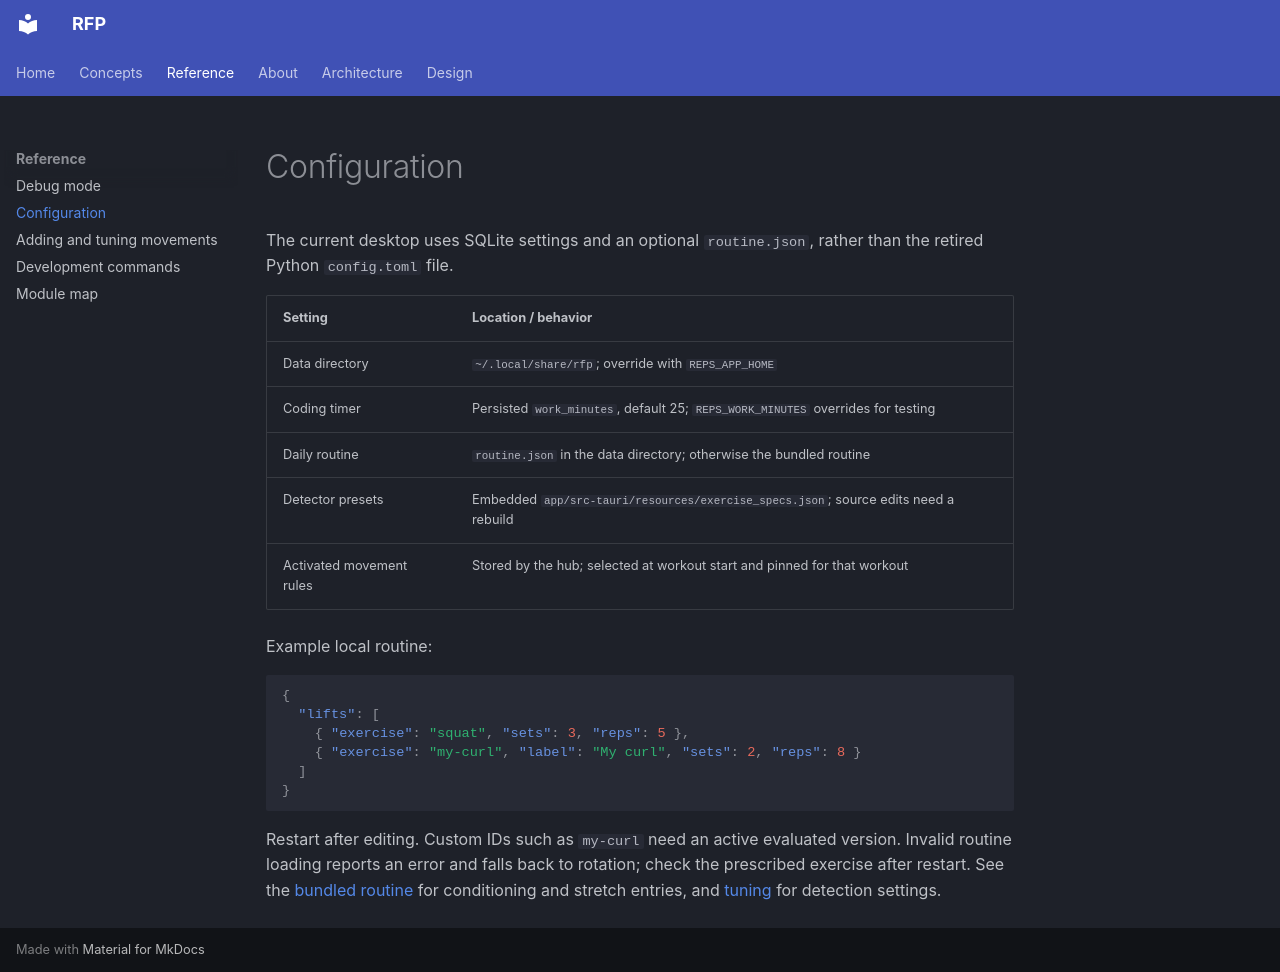

repository: factory-level/reps-for-prompts · page: wiki/reference/config/index.html · generator: mkdocs

# Configuration

The current desktop uses SQLite settings and an optional `routine.json`, rather
than the retired Python `config.toml` file.

| Setting | Location / behavior |
|---|---|
| Data directory | `~/.local/share/rfp`; override with `REPS_APP_HOME` |
| Coding timer | Persisted `work_minutes`, default 25; `REPS_WORK_MINUTES` overrides for testing |
| Daily routine | `routine.json` in the data directory; otherwise the bundled routine |
| Detector presets | Embedded `app/src-tauri/resources/exercise_specs.json`; source edits need a rebuild |
| Activated movement rules | Stored by the hub; selected at workout start and pinned for that workout |

Example local routine:

```json
{
  "lifts": [
    { "exercise": "squat", "sets": 3, "reps": 5 },
    { "exercise": "my-curl", "label": "My curl", "sets": 2, "reps": 8 }
  ]
}
```

Restart after editing. Custom IDs such as `my-curl` need an active evaluated
version. Invalid routine loading reports an error and falls back to rotation;
check the prescribed exercise after restart. See the
[bundled routine](../../../app/src-tauri/resources/routine.json) for conditioning
and stretch entries, and [tuning](adding-exercises.md) for detection settings.
